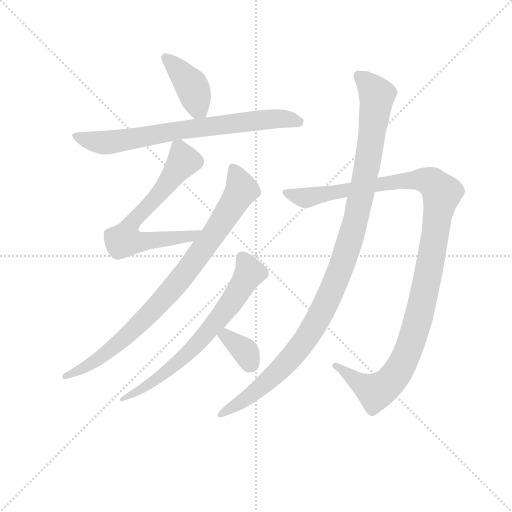
t = 0.00 s
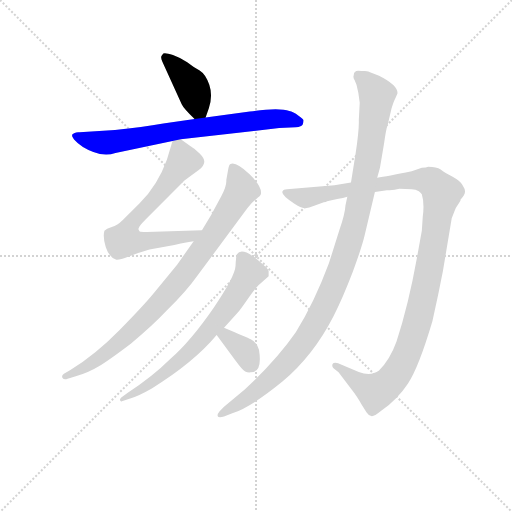
t = 1.40 s
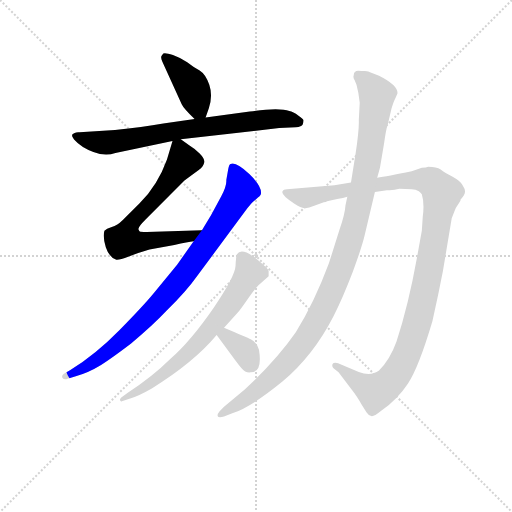
t = 2.79 s
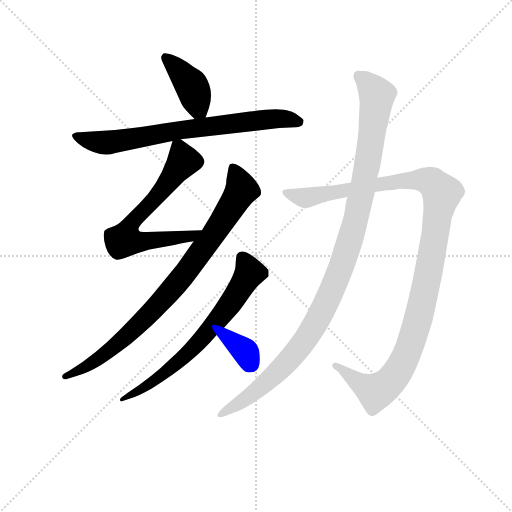
t = 4.18 s
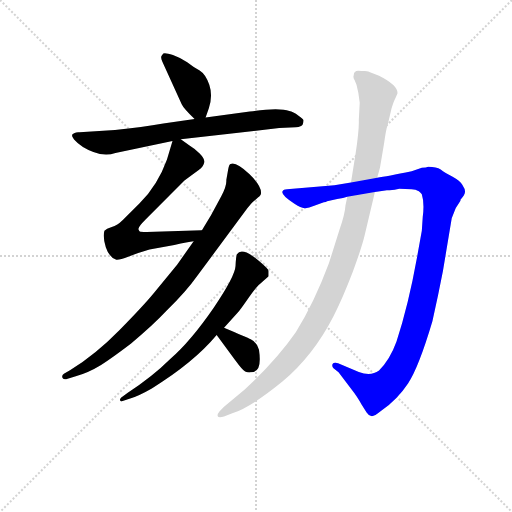
t = 5.58 s
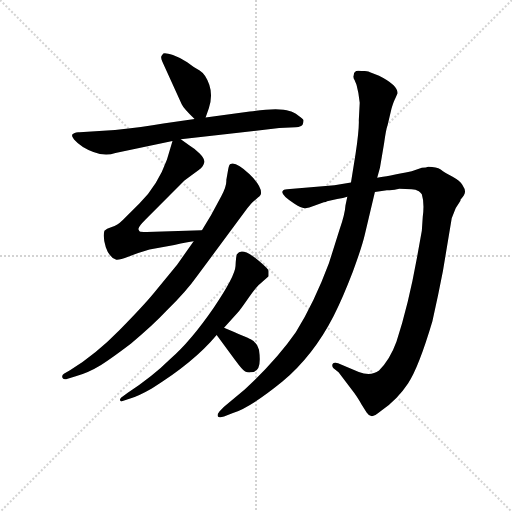
t = 6.97 s

The animated SVG that drew these frames (rendered in a browser with its animation timeline set to each time). Animation: 8 CSS @keyframes rules; one cycle of 6.97 s.

<svg version="1.1" viewBox="0 0 1024 1024" xmlns="http://www.w3.org/2000/svg">
  <g stroke="lightgray" stroke-dasharray="1,1" stroke-width="1" transform="scale(4, 4)">
    <line x1="0" y1="0" x2="256" y2="256"></line>
    <line x1="256" y1="0" x2="0" y2="256"></line>
    <line x1="128" y1="0" x2="128" y2="256"></line>
    <line x1="0" y1="128" x2="256" y2="128"></line>
  </g>
<g transform="scale(0.92, -0.92) translate(60, -900)">
   <style type="text/css">
    @keyframes keyframes0 {
      from {
       stroke: blue;
       stroke-dashoffset: 408;
       stroke-width: 128;
       }
       57% {
       animation-timing-function: step-end;
       stroke: blue;
       stroke-dashoffset: 0;
       stroke-width: 128;
       }
       to {
       stroke: black;
       stroke-width: 1024;
       }
       }
       #make-me-a-hanzi-animation-0 {
         animation: keyframes0 0.582031s both;
         animation-delay: 0.000000s;
         animation-timing-function: linear;
       }
    @keyframes keyframes1 {
      from {
       stroke: blue;
       stroke-dashoffset: 750;
       stroke-width: 128;
       }
       71% {
       animation-timing-function: step-end;
       stroke: blue;
       stroke-dashoffset: 0;
       stroke-width: 128;
       }
       to {
       stroke: black;
       stroke-width: 1024;
       }
       }
       #make-me-a-hanzi-animation-1 {
         animation: keyframes1 0.860352s both;
         animation-delay: 0.582031s;
         animation-timing-function: linear;
       }
    @keyframes keyframes2 {
      from {
       stroke: blue;
       stroke-dashoffset: 672;
       stroke-width: 128;
       }
       69% {
       animation-timing-function: step-end;
       stroke: blue;
       stroke-dashoffset: 0;
       stroke-width: 128;
       }
       to {
       stroke: black;
       stroke-width: 1024;
       }
       }
       #make-me-a-hanzi-animation-2 {
         animation: keyframes2 0.796875s both;
         animation-delay: 1.442383s;
         animation-timing-function: linear;
       }
    @keyframes keyframes3 {
      from {
       stroke: blue;
       stroke-dashoffset: 873;
       stroke-width: 128;
       }
       74% {
       animation-timing-function: step-end;
       stroke: blue;
       stroke-dashoffset: 0;
       stroke-width: 128;
       }
       to {
       stroke: black;
       stroke-width: 1024;
       }
       }
       #make-me-a-hanzi-animation-3 {
         animation: keyframes3 0.960449s both;
         animation-delay: 2.239258s;
         animation-timing-function: linear;
       }
    @keyframes keyframes4 {
      from {
       stroke: blue;
       stroke-dashoffset: 691;
       stroke-width: 128;
       }
       69% {
       animation-timing-function: step-end;
       stroke: blue;
       stroke-dashoffset: 0;
       stroke-width: 128;
       }
       to {
       stroke: black;
       stroke-width: 1024;
       }
       }
       #make-me-a-hanzi-animation-4 {
         animation: keyframes4 0.812337s both;
         animation-delay: 3.199707s;
         animation-timing-function: linear;
       }
    @keyframes keyframes5 {
      from {
       stroke: blue;
       stroke-dashoffset: 353;
       stroke-width: 128;
       }
       53% {
       animation-timing-function: step-end;
       stroke: blue;
       stroke-dashoffset: 0;
       stroke-width: 128;
       }
       to {
       stroke: black;
       stroke-width: 1024;
       }
       }
       #make-me-a-hanzi-animation-5 {
         animation: keyframes5 0.537272s both;
         animation-delay: 4.012044s;
         animation-timing-function: linear;
       }
    @keyframes keyframes6 {
      from {
       stroke: blue;
       stroke-dashoffset: 1182;
       stroke-width: 128;
       }
       79% {
       animation-timing-function: step-end;
       stroke: blue;
       stroke-dashoffset: 0;
       stroke-width: 128;
       }
       to {
       stroke: black;
       stroke-width: 1024;
       }
       }
       #make-me-a-hanzi-animation-6 {
         animation: keyframes6 1.211914s both;
         animation-delay: 4.549316s;
         animation-timing-function: linear;
       }
    @keyframes keyframes7 {
      from {
       stroke: blue;
       stroke-dashoffset: 1120;
       stroke-width: 128;
       }
       78% {
       animation-timing-function: step-end;
       stroke: blue;
       stroke-dashoffset: 0;
       stroke-width: 128;
       }
       to {
       stroke: black;
       stroke-width: 1024;
       }
       }
       #make-me-a-hanzi-animation-7 {
         animation: keyframes7 1.161458s both;
         animation-delay: 5.761230s;
         animation-timing-function: linear;
       }
</style>
<path d="M 387.0 644.5 L 394.0 664.5 Q 403.0 691.5 395.0 715.5 Q 387.0 738.5 374.0 746.5 Q 361.0 753.5 347.0 764.5 Q 333.0 774.5 316.0 780.5 Q 299.0 785.5 295.0 783.5 L 291.0 778.5 Q 289.0 774.5 293.0 765.5 L 335.0 673.5 Q 339.0 664.5 363.0 641.5 C 380.0 624.5 380.0 624.5 387.0 644.5 Z" fill="lightgray"></path> 
<path d="M 333.0 597.5 L 547.0 621.5 L 583.0 623.5 Q 596.0 624.5 598.0 629.5 Q 600.0 634.5 600.0 638.5 Q 599.0 641.5 589.0 648.5 Q 577.0 657.5 569.0 658.5 Q 547.0 666.5 483.0 657.5 L 387.0 644.5 L 363.0 641.5 L 295.0 631.5 Q 250.0 623.5 190.0 617.5 L 113.0 612.5 Q 107.0 613.5 101.0 610.5 L 97.0 607.5 L 97.0 605.5 Q 95.0 605.5 101.0 596.5 Q 117.0 578.5 143.0 569.5 Q 169.0 559.5 191.0 567.5 L 315.0 593.5 L 333.0 597.5 Z" fill="lightgray"></path> 
<path d="M 379.0 399.5 L 259.0 395.5 Q 245.0 395.5 244.0 396.5 Q 243.0 396.5 241.0 401.5 Q 239.0 405.5 257.0 423.5 L 341.0 507.5 L 372.0 530.5 Q 383.0 538.5 384.0 547.5 Q 385.0 555.5 374.0 566.5 Q 362.0 577.5 352.0 583.5 L 333.0 597.5 C 319.0 607.5 319.0 607.5 315.0 593.5 L 303.0 553.5 Q 283.0 497.5 243.0 457.5 L 207.0 421.5 Q 195.0 409.5 183.0 406.5 Q 171.0 402.5 167.0 398.5 Q 163.0 384.5 170.0 362.5 Q 177.0 340.5 193.0 335.5 Q 199.0 334.5 220.0 342.5 Q 241.0 350.5 265.0 357.5 L 319.0 367.5 Q 349.0 374.5 361.0 375.5 C 391.0 379.5 409.0 400.5 379.0 399.5 Z" fill="lightgray"></path> 
<path d="M 361.0 375.5 L 325.0 324.5 L 275.0 263.5 Q 253.0 236.5 200.0 182.5 Q 147.0 128.5 93.0 95.5 L 79.0 87.5 Q 73.0 83.5 76.0 78.5 Q 79.0 73.5 87.0 76.5 L 103.0 81.5 Q 133.0 90.5 154.0 103.5 Q 175.0 115.5 225.0 153.5 Q 271.0 191.5 303.0 225.5 Q 345.0 266.5 369.0 300.5 L 472.0 439.5 Q 485.0 458.5 496.0 466.5 Q 507.0 474.5 507.0 477.5 Q 511.0 493.5 482.0 521.5 Q 453.0 549.5 441.0 543.5 Q 438.0 542.5 436.0 531.5 L 432.0 508.5 Q 433.0 495.5 421.0 473.5 L 399.0 432.5 L 379.0 399.5 L 361.0 375.5 Z" fill="lightgray"></path> 
<path d="M 427.0 187.5 L 457.0 220.5 Q 461.0 224.5 479.0 250.5 Q 497.0 276.5 505.0 282.5 L 524.0 299.5 L 524.0 311.5 Q 523.0 315.5 507.0 329.5 Q 467.0 364.5 455.0 347.5 Q 453.0 343.5 452.0 321.5 Q 451.0 299.5 405.0 231.5 Q 354.0 157.5 310.0 119.5 Q 273.0 82.5 217.0 45.5 L 203.0 35.5 Q 199.0 30.5 202.0 28.5 Q 205.0 26.5 205.0 27.5 L 223.0 33.5 Q 242.0 39.5 270.0 55.5 Q 361.0 111.5 411.0 171.5 L 427.0 187.5 Z" fill="lightgray"></path> 
<path d="M 503.0 139.5 L 499.0 149.5 Q 493.0 158.5 485.0 162.5 Q 477.0 166.5 427.0 187.5 C 399.0 199.5 393.0 195.5 411.0 171.5 L 451.0 117.5 Q 467.0 95.5 473.0 92.5 Q 479.0 89.5 485.0 90.5 Q 511.0 90.5 503.0 139.5 Z" fill="lightgray"></path> 
<path d="M 808.0 489.5 Q 842.0 489.5 848.0 485.5 Q 851.0 485.5 857.0 477.5 Q 863.0 458.5 859.0 428.5 L 857.0 398.5 L 846.0 337.5 Q 828.0 237.5 802.0 157.5 Q 788.0 118.5 764.0 94.5 Q 746.0 81.5 720.0 91.5 L 675.0 110.5 Q 665.0 112.5 663.0 108.5 Q 661.0 103.5 665.0 99.5 L 676.0 90.5 L 711.0 44.5 Q 722.0 28.5 726.0 20.5 L 737.0 3.5 Q 741.0 -2.5 747.0 -4.5 Q 752.0 -6.5 768.0 6.5 Q 804.0 31.5 827.0 66.5 Q 850.0 100.5 880.0 201.5 Q 893.0 259.5 903.0 311.5 L 922.0 425.5 L 928.0 440.5 Q 930.0 447.5 934.0 452.5 L 941.0 463.5 L 941.0 465.5 Q 951.0 476.5 951.0 483.5 Q 951.0 489.5 945.0 498.5 Q 940.0 506.5 924.0 515.5 Q 907.0 524.5 898.0 531.5 Q 889.0 537.5 871.0 537.5 Q 867.0 535.5 857.0 535.5 L 835.0 527.5 Q 781.0 516.5 760.0 513.5 L 703.0 503.5 L 667.0 497.5 L 564.0 488.5 Q 556.0 488.5 554.0 483.5 Q 551.0 475.5 581.0 456.5 Q 594.0 448.5 602.0 447.5 Q 609.0 446.5 623.0 452.5 L 644.0 460.5 Q 649.0 460.5 651.0 462.5 L 673.0 467.5 Q 687.0 469.5 695.0 472.5 L 755.0 482.5 L 781.0 486.5 Q 796.0 485.5 808.0 489.5 Z" fill="lightgray"></path> 
<path d="M 760.0 513.5 L 766.0 535.5 L 775.0 588.5 Q 779.0 618.5 783.0 629.5 L 791.0 663.5 Q 796.0 680.5 800.0 687.5 L 804.0 696.5 Q 806.0 714.5 764.0 735.5 L 743.0 743.5 Q 743.0 744.5 733.0 745.5 L 726.0 745.5 Q 709.0 749.5 709.0 736.5 Q 707.0 731.5 711.0 725.5 L 715.0 715.5 Q 720.0 697.5 722.0 676.5 L 720.0 638.5 Q 721.0 619.5 713.0 565.5 L 703.0 503.5 L 695.0 472.5 L 691.0 453.5 Q 690.0 435.5 678.0 400.5 L 655.0 327.5 Q 623.0 241.5 583.0 177.5 Q 540.0 115.5 472.0 53.5 L 427.0 15.5 L 417.0 5.5 Q 413.0 1.5 413.0 -4.5 Q 415.0 -9.5 427.0 -5.5 L 445.0 1.5 Q 484.0 13.5 554.0 70.5 Q 621.0 126.5 665.0 212.5 Q 686.0 254.5 707.0 309.5 Q 727.0 363.5 733.0 389.5 L 755.0 482.5 L 760.0 513.5 Z" fill="lightgray"></path> 
      <clipPath id="make-me-a-hanzi-clip-0">
      <path d="M 387.0 644.5 L 394.0 664.5 Q 403.0 691.5 395.0 715.5 Q 387.0 738.5 374.0 746.5 Q 361.0 753.5 347.0 764.5 Q 333.0 774.5 316.0 780.5 Q 299.0 785.5 295.0 783.5 L 291.0 778.5 Q 289.0 774.5 293.0 765.5 L 335.0 673.5 Q 339.0 664.5 363.0 641.5 C 380.0 624.5 380.0 624.5 387.0 644.5 Z" fill="lightgray"></path>
      </clipPath>
      <path clip-path="url(#make-me-a-hanzi-clip-0)" d="M 299.0 776.5 L 356.0 714.5 L 370.0 665.5 L 380.0 652.5 " fill="none" id="make-me-a-hanzi-animation-0" stroke-dasharray="280 560" stroke-linecap="round"></path>

      <clipPath id="make-me-a-hanzi-clip-1">
      <path d="M 333.0 597.5 L 547.0 621.5 L 583.0 623.5 Q 596.0 624.5 598.0 629.5 Q 600.0 634.5 600.0 638.5 Q 599.0 641.5 589.0 648.5 Q 577.0 657.5 569.0 658.5 Q 547.0 666.5 483.0 657.5 L 387.0 644.5 L 363.0 641.5 L 295.0 631.5 Q 250.0 623.5 190.0 617.5 L 113.0 612.5 Q 107.0 613.5 101.0 610.5 L 97.0 607.5 L 97.0 605.5 Q 95.0 605.5 101.0 596.5 Q 117.0 578.5 143.0 569.5 Q 169.0 559.5 191.0 567.5 L 315.0 593.5 L 333.0 597.5 Z" fill="lightgray"></path>
      </clipPath>
      <path clip-path="url(#make-me-a-hanzi-clip-1)" d="M 101.0 606.5 L 145.0 591.5 L 179.0 590.5 L 496.0 638.5 L 543.0 642.5 L 588.0 636.5 " fill="none" id="make-me-a-hanzi-animation-1" stroke-dasharray="622 1244" stroke-linecap="round"></path>

      <clipPath id="make-me-a-hanzi-clip-2">
      <path d="M 379.0 399.5 L 259.0 395.5 Q 245.0 395.5 244.0 396.5 Q 243.0 396.5 241.0 401.5 Q 239.0 405.5 257.0 423.5 L 341.0 507.5 L 372.0 530.5 Q 383.0 538.5 384.0 547.5 Q 385.0 555.5 374.0 566.5 Q 362.0 577.5 352.0 583.5 L 333.0 597.5 C 319.0 607.5 319.0 607.5 315.0 593.5 L 303.0 553.5 Q 283.0 497.5 243.0 457.5 L 207.0 421.5 Q 195.0 409.5 183.0 406.5 Q 171.0 402.5 167.0 398.5 Q 163.0 384.5 170.0 362.5 Q 177.0 340.5 193.0 335.5 Q 199.0 334.5 220.0 342.5 Q 241.0 350.5 265.0 357.5 L 319.0 367.5 Q 349.0 374.5 361.0 375.5 C 391.0 379.5 409.0 400.5 379.0 399.5 Z" fill="lightgray"></path>
      </clipPath>
      <path clip-path="url(#make-me-a-hanzi-clip-2)" d="M 322.0 584.5 L 329.0 577.5 L 336.0 546.5 L 271.0 461.5 L 232.0 423.5 L 216.0 398.5 L 212.0 378.5 L 251.0 374.5 L 357.0 387.5 L 372.0 395.5 " fill="none" id="make-me-a-hanzi-animation-2" stroke-dasharray="544 1088" stroke-linecap="round"></path>

      <clipPath id="make-me-a-hanzi-clip-3">
      <path d="M 361.0 375.5 L 325.0 324.5 L 275.0 263.5 Q 253.0 236.5 200.0 182.5 Q 147.0 128.5 93.0 95.5 L 79.0 87.5 Q 73.0 83.5 76.0 78.5 Q 79.0 73.5 87.0 76.5 L 103.0 81.5 Q 133.0 90.5 154.0 103.5 Q 175.0 115.5 225.0 153.5 Q 271.0 191.5 303.0 225.5 Q 345.0 266.5 369.0 300.5 L 472.0 439.5 Q 485.0 458.5 496.0 466.5 Q 507.0 474.5 507.0 477.5 Q 511.0 493.5 482.0 521.5 Q 453.0 549.5 441.0 543.5 Q 438.0 542.5 436.0 531.5 L 432.0 508.5 Q 433.0 495.5 421.0 473.5 L 399.0 432.5 L 379.0 399.5 L 361.0 375.5 Z" fill="lightgray"></path>
      </clipPath>
      <path clip-path="url(#make-me-a-hanzi-clip-3)" d="M 446.0 534.5 L 465.0 487.5 L 401.0 384.5 L 338.0 300.5 L 253.0 205.5 L 192.0 149.5 L 151.0 117.5 L 82.0 81.5 " fill="none" id="make-me-a-hanzi-animation-3" stroke-dasharray="745 1490" stroke-linecap="round"></path>

      <clipPath id="make-me-a-hanzi-clip-4">
      <path d="M 427.0 187.5 L 457.0 220.5 Q 461.0 224.5 479.0 250.5 Q 497.0 276.5 505.0 282.5 L 524.0 299.5 L 524.0 311.5 Q 523.0 315.5 507.0 329.5 Q 467.0 364.5 455.0 347.5 Q 453.0 343.5 452.0 321.5 Q 451.0 299.5 405.0 231.5 Q 354.0 157.5 310.0 119.5 Q 273.0 82.5 217.0 45.5 L 203.0 35.5 Q 199.0 30.5 202.0 28.5 Q 205.0 26.5 205.0 27.5 L 223.0 33.5 Q 242.0 39.5 270.0 55.5 Q 361.0 111.5 411.0 171.5 L 427.0 187.5 Z" fill="lightgray"></path>
      </clipPath>
      <path clip-path="url(#make-me-a-hanzi-clip-4)" d="M 465.0 340.5 L 483.0 306.5 L 401.0 189.5 L 312.0 99.5 L 205.0 31.5 " fill="none" id="make-me-a-hanzi-animation-4" stroke-dasharray="563 1126" stroke-linecap="round"></path>

      <clipPath id="make-me-a-hanzi-clip-5">
      <path d="M 503.0 139.5 L 499.0 149.5 Q 493.0 158.5 485.0 162.5 Q 477.0 166.5 427.0 187.5 C 399.0 199.5 393.0 195.5 411.0 171.5 L 451.0 117.5 Q 467.0 95.5 473.0 92.5 Q 479.0 89.5 485.0 90.5 Q 511.0 90.5 503.0 139.5 Z" fill="lightgray"></path>
      </clipPath>
      <path clip-path="url(#make-me-a-hanzi-clip-5)" d="M 420.0 170.5 L 434.0 170.5 L 469.0 139.5 L 486.0 107.5 " fill="none" id="make-me-a-hanzi-animation-5" stroke-dasharray="225 450" stroke-linecap="round"></path>

      <clipPath id="make-me-a-hanzi-clip-6">
      <path d="M 808.0 489.5 Q 842.0 489.5 848.0 485.5 Q 851.0 485.5 857.0 477.5 Q 863.0 458.5 859.0 428.5 L 857.0 398.5 L 846.0 337.5 Q 828.0 237.5 802.0 157.5 Q 788.0 118.5 764.0 94.5 Q 746.0 81.5 720.0 91.5 L 675.0 110.5 Q 665.0 112.5 663.0 108.5 Q 661.0 103.5 665.0 99.5 L 676.0 90.5 L 711.0 44.5 Q 722.0 28.5 726.0 20.5 L 737.0 3.5 Q 741.0 -2.5 747.0 -4.5 Q 752.0 -6.5 768.0 6.5 Q 804.0 31.5 827.0 66.5 Q 850.0 100.5 880.0 201.5 Q 893.0 259.5 903.0 311.5 L 922.0 425.5 L 928.0 440.5 Q 930.0 447.5 934.0 452.5 L 941.0 463.5 L 941.0 465.5 Q 951.0 476.5 951.0 483.5 Q 951.0 489.5 945.0 498.5 Q 940.0 506.5 924.0 515.5 Q 907.0 524.5 898.0 531.5 Q 889.0 537.5 871.0 537.5 Q 867.0 535.5 857.0 535.5 L 835.0 527.5 Q 781.0 516.5 760.0 513.5 L 703.0 503.5 L 667.0 497.5 L 564.0 488.5 Q 556.0 488.5 554.0 483.5 Q 551.0 475.5 581.0 456.5 Q 594.0 448.5 602.0 447.5 Q 609.0 446.5 623.0 452.5 L 644.0 460.5 Q 649.0 460.5 651.0 462.5 L 673.0 467.5 Q 687.0 469.5 695.0 472.5 L 755.0 482.5 L 781.0 486.5 Q 796.0 485.5 808.0 489.5 Z" fill="lightgray"></path>
      </clipPath>
      <path clip-path="url(#make-me-a-hanzi-clip-6)" d="M 561.0 481.5 L 610.0 470.5 L 755.0 498.5 L 860.0 509.5 L 884.0 499.5 L 900.0 478.5 L 858.0 242.5 L 832.0 149.5 L 802.0 87.5 L 780.0 62.5 L 757.0 48.5 L 713.0 72.5 L 670.0 105.5 " fill="none" id="make-me-a-hanzi-animation-6" stroke-dasharray="1054 2108" stroke-linecap="round"></path>

      <clipPath id="make-me-a-hanzi-clip-7">
      <path d="M 760.0 513.5 L 766.0 535.5 L 775.0 588.5 Q 779.0 618.5 783.0 629.5 L 791.0 663.5 Q 796.0 680.5 800.0 687.5 L 804.0 696.5 Q 806.0 714.5 764.0 735.5 L 743.0 743.5 Q 743.0 744.5 733.0 745.5 L 726.0 745.5 Q 709.0 749.5 709.0 736.5 Q 707.0 731.5 711.0 725.5 L 715.0 715.5 Q 720.0 697.5 722.0 676.5 L 720.0 638.5 Q 721.0 619.5 713.0 565.5 L 703.0 503.5 L 695.0 472.5 L 691.0 453.5 Q 690.0 435.5 678.0 400.5 L 655.0 327.5 Q 623.0 241.5 583.0 177.5 Q 540.0 115.5 472.0 53.5 L 427.0 15.5 L 417.0 5.5 Q 413.0 1.5 413.0 -4.5 Q 415.0 -9.5 427.0 -5.5 L 445.0 1.5 Q 484.0 13.5 554.0 70.5 Q 621.0 126.5 665.0 212.5 Q 686.0 254.5 707.0 309.5 Q 727.0 363.5 733.0 389.5 L 755.0 482.5 L 760.0 513.5 Z" fill="lightgray"></path>
      </clipPath>
      <path clip-path="url(#make-me-a-hanzi-clip-7)" d="M 720.0 736.5 L 756.0 699.5 L 759.0 682.5 L 742.0 560.5 L 715.0 431.5 L 661.0 268.5 L 616.0 179.5 L 582.0 133.5 L 494.0 47.5 L 420.0 -1.5 " fill="none" id="make-me-a-hanzi-animation-7" stroke-dasharray="992 1984" stroke-linecap="round"></path>

</g>
</svg>
